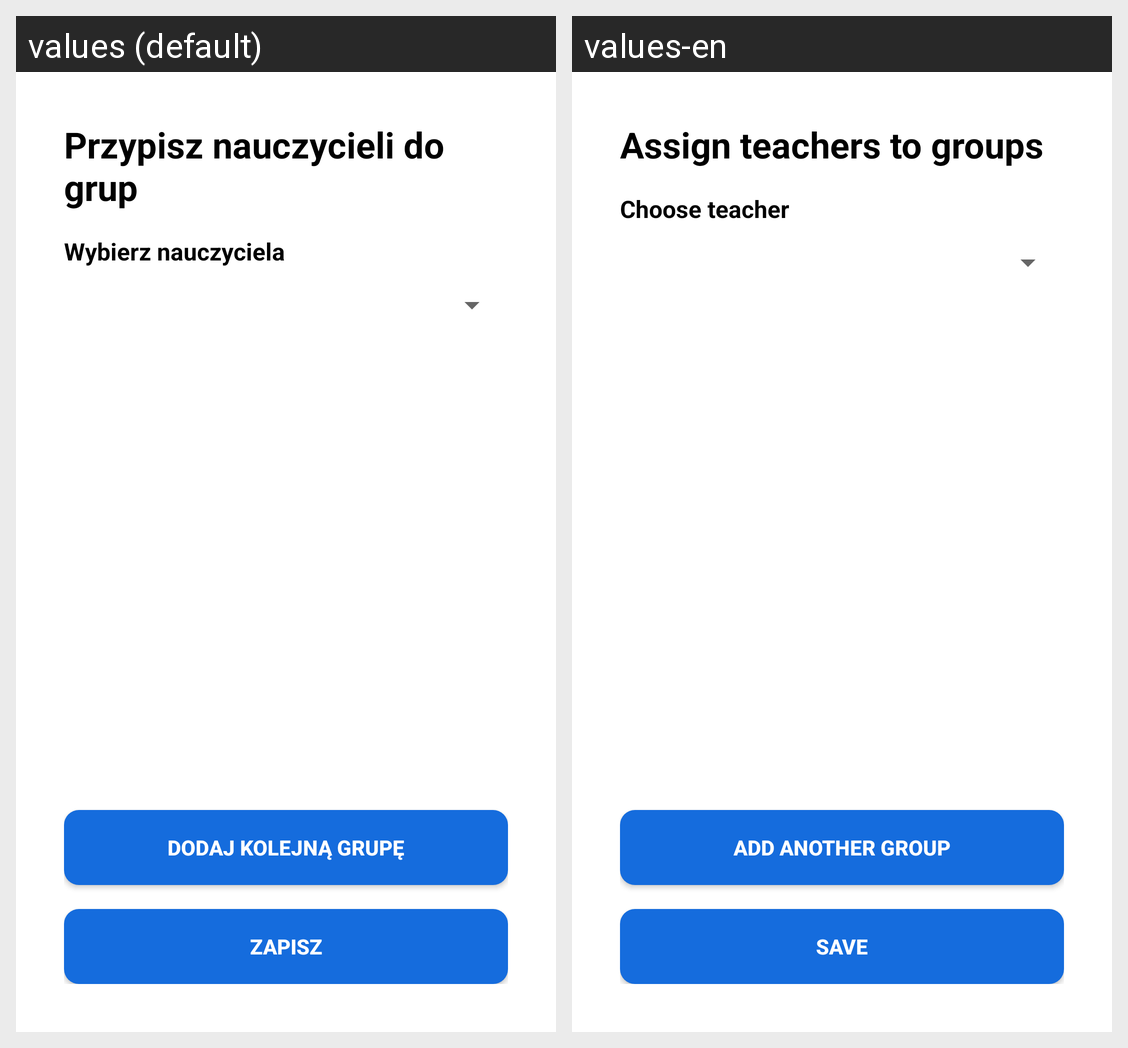

The same Android screen rendered under two of its app's locales, left to right. List the strings drawn on it with the default value and each locale's translation.
Android screen res/layout/fragment_assign_teacher_to_groups.xml rendered under 2 locales, left to right: values (default), values-en. Device: Nexus 5 (rendered at 1080×1920; each locale shown at half size, 540×960, under a caption strip naming it); theme Theme.Memoriespp.
Strings drawn on this screen, with the default value and each locale's value (text and hints the layout hard-codes, and strings that could not be matched under every locale, appear in the picture but are not listed):

addTeachersToGroups
  values: Przypisz nauczycieli do grup
  values-en: Assign teachers to groups

chooseTeacher
  values: Wybierz nauczyciela
  values-en: Choose teacher

addAnotherGroup
  values: Dodaj kolejną grupę
  values-en: Add another group

saveUserButton
  values: Zapisz
  values-en: save
